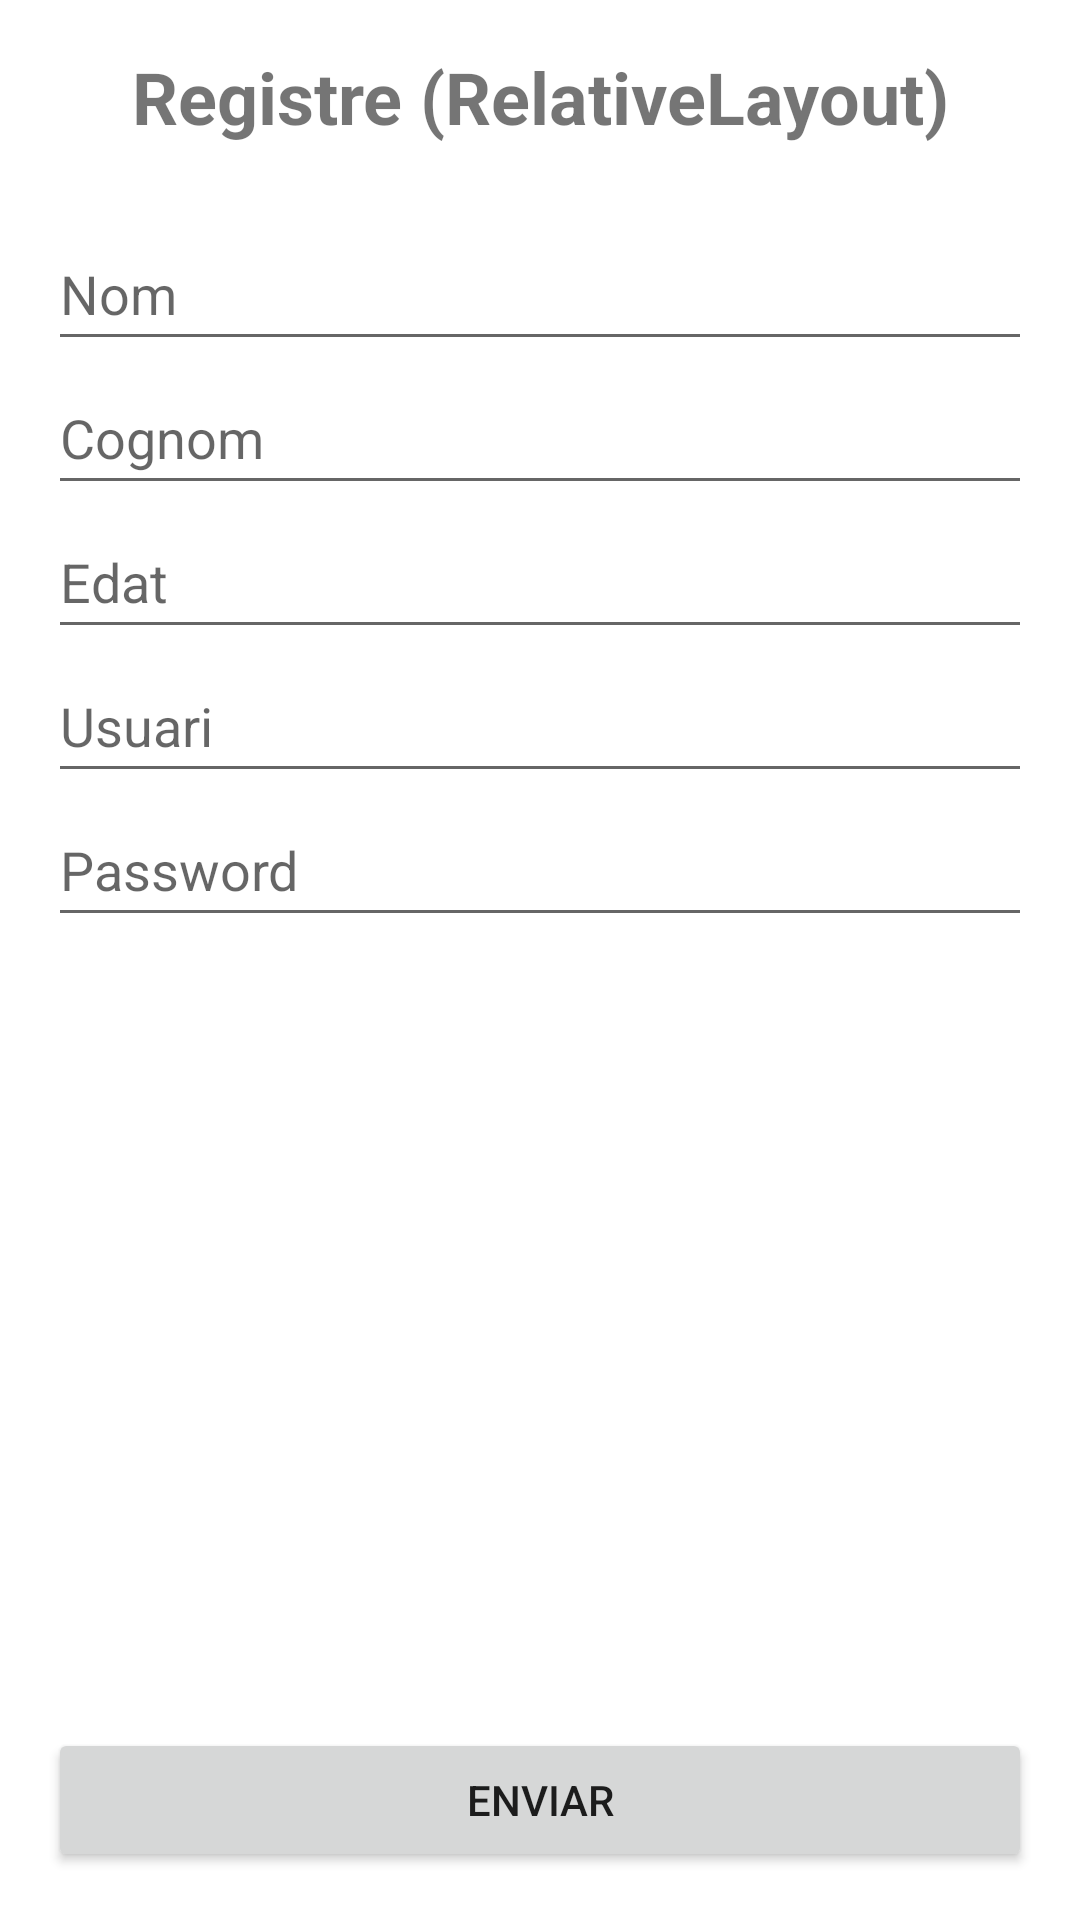

The Android layout XML behind this screen, and the referenced resources:
<!-- AndroidManifest.xml: application theme Theme.LayoutsRegisterLogin -->
<!-- res/layout/activity_ex7_relative.xml -->
<?xml version="1.0" encoding="utf-8"?>
<RelativeLayout xmlns:android="http://schemas.android.com/apk/res/android"
    xmlns:tools="http://schemas.android.com/tools"
    android:layout_width="match_parent"
    android:layout_height="match_parent"
    android:padding="16dp"
    tools:context=".Ex7RelativeActivity">

    <TextView
        android:id="@+id/tvTitle"
        android:layout_width="match_parent"
        android:layout_height="wrap_content"
        android:layout_alignParentTop="true"
        android:gravity="center"
        android:text="Registre (RelativeLayout)"
        android:textSize="24sp"
        android:textStyle="bold"
        android:layout_marginBottom="24dp"
        tools:ignore="HardcodedText" />

    <EditText
        android:id="@+id/etName"
        android:layout_width="match_parent"
        android:layout_height="wrap_content"
        android:layout_below="@id/tvTitle"
        android:hint="Nom"
        android:inputType="textPersonName"
        android:minHeight="48dp"
        tools:ignore="HardcodedText" />

    <EditText
        android:id="@+id/etSurname"
        android:layout_width="match_parent"
        android:layout_height="wrap_content"
        android:layout_below="@id/etName"
        android:hint="Cognom"
        android:inputType="textPersonName"
        android:minHeight="48dp"
        tools:ignore="HardcodedText" />

    <EditText
        android:id="@+id/etAge"
        android:layout_width="match_parent"
        android:layout_height="wrap_content"
        android:layout_below="@id/etSurname"
        android:hint="Edat"
        android:inputType="number"
        android:minHeight="48dp"
        tools:ignore="HardcodedText" />

    <EditText
        android:id="@+id/etUsername"
        android:layout_width="match_parent"
        android:layout_height="wrap_content"
        android:layout_below="@id/etAge"
        android:hint="Usuari"
        android:inputType="text"
        android:minHeight="48dp"
        tools:ignore="HardcodedText" />

    <EditText
        android:id="@+id/etPassword"
        android:layout_width="match_parent"
        android:layout_height="wrap_content"
        android:layout_below="@id/etUsername"
        android:hint="Password"
        android:inputType="textPassword"
        android:minHeight="48dp"
        tools:ignore="HardcodedText" />

    <Button
        android:id="@+id/btnSubmit"
        android:layout_width="match_parent"
        android:layout_height="wrap_content"
        android:layout_alignParentBottom="true"
        android:text="enviar"
        tools:ignore="HardcodedText" />

</RelativeLayout>
<!-- resources referenced by this layout -->
<resources>
  <style name="Theme.LayoutsRegisterLogin" parent="Theme.MaterialComponents.DayNight.DarkActionBar">
          
          <item name="colorPrimary">@color/purple_500</item>
          <item name="colorPrimaryVariant">@color/purple_700</item>
          <item name="colorOnPrimary">@color/white</item>
          
          <item name="colorSecondary">@color/teal_200</item>
          <item name="colorSecondaryVariant">@color/teal_700</item>
          <item name="colorOnSecondary">@color/black</item>
          
          <item name="android:statusBarColor">?attr/colorPrimaryVariant</item>
          
      </style>
  <!-- not gathered from this repository: default colours our renderer supplied (Android Studio template values) -->
  <color name="purple_500">#FF6200EE</color>
  <color name="purple_700">#FF3700B3</color>
  <color name="teal_200">#FF03DAC5</color>
  <color name="teal_700">#FF018786</color>
  <color name="black">#FF000000</color>
  <color name="white">#FFFFFFFF</color>
</resources>
